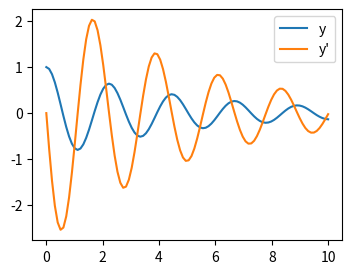

Write the Python code that produced this figure.
%matplotlib inline

import numpy as np
from scipy.integrate import odeint
from matplotlib import pyplot as plt

mass = 0.5  # kg
kspring = 4  # N/m
cviscous = 0.4  # N s/m


eps = cviscous / (2 * mass * np.sqrt(kspring/mass))
omega = np.sqrt(kspring / mass)


def calc_deri(yvec, time, eps, omega):
    return (yvec[1], -eps * omega * yvec[1] - omega **2 * yvec[0])

time_vec = np.linspace(0, 10, 100)
yinit = (1, 0)
yarr = odeint(calc_deri, yinit, time_vec, args=(eps, omega))

plt.figure(figsize=(4, 3))
plt.plot(time_vec, yarr[:, 0], label='y')
plt.plot(time_vec, yarr[:, 1], label="y'")
plt.legend(loc='best')
plt.show()